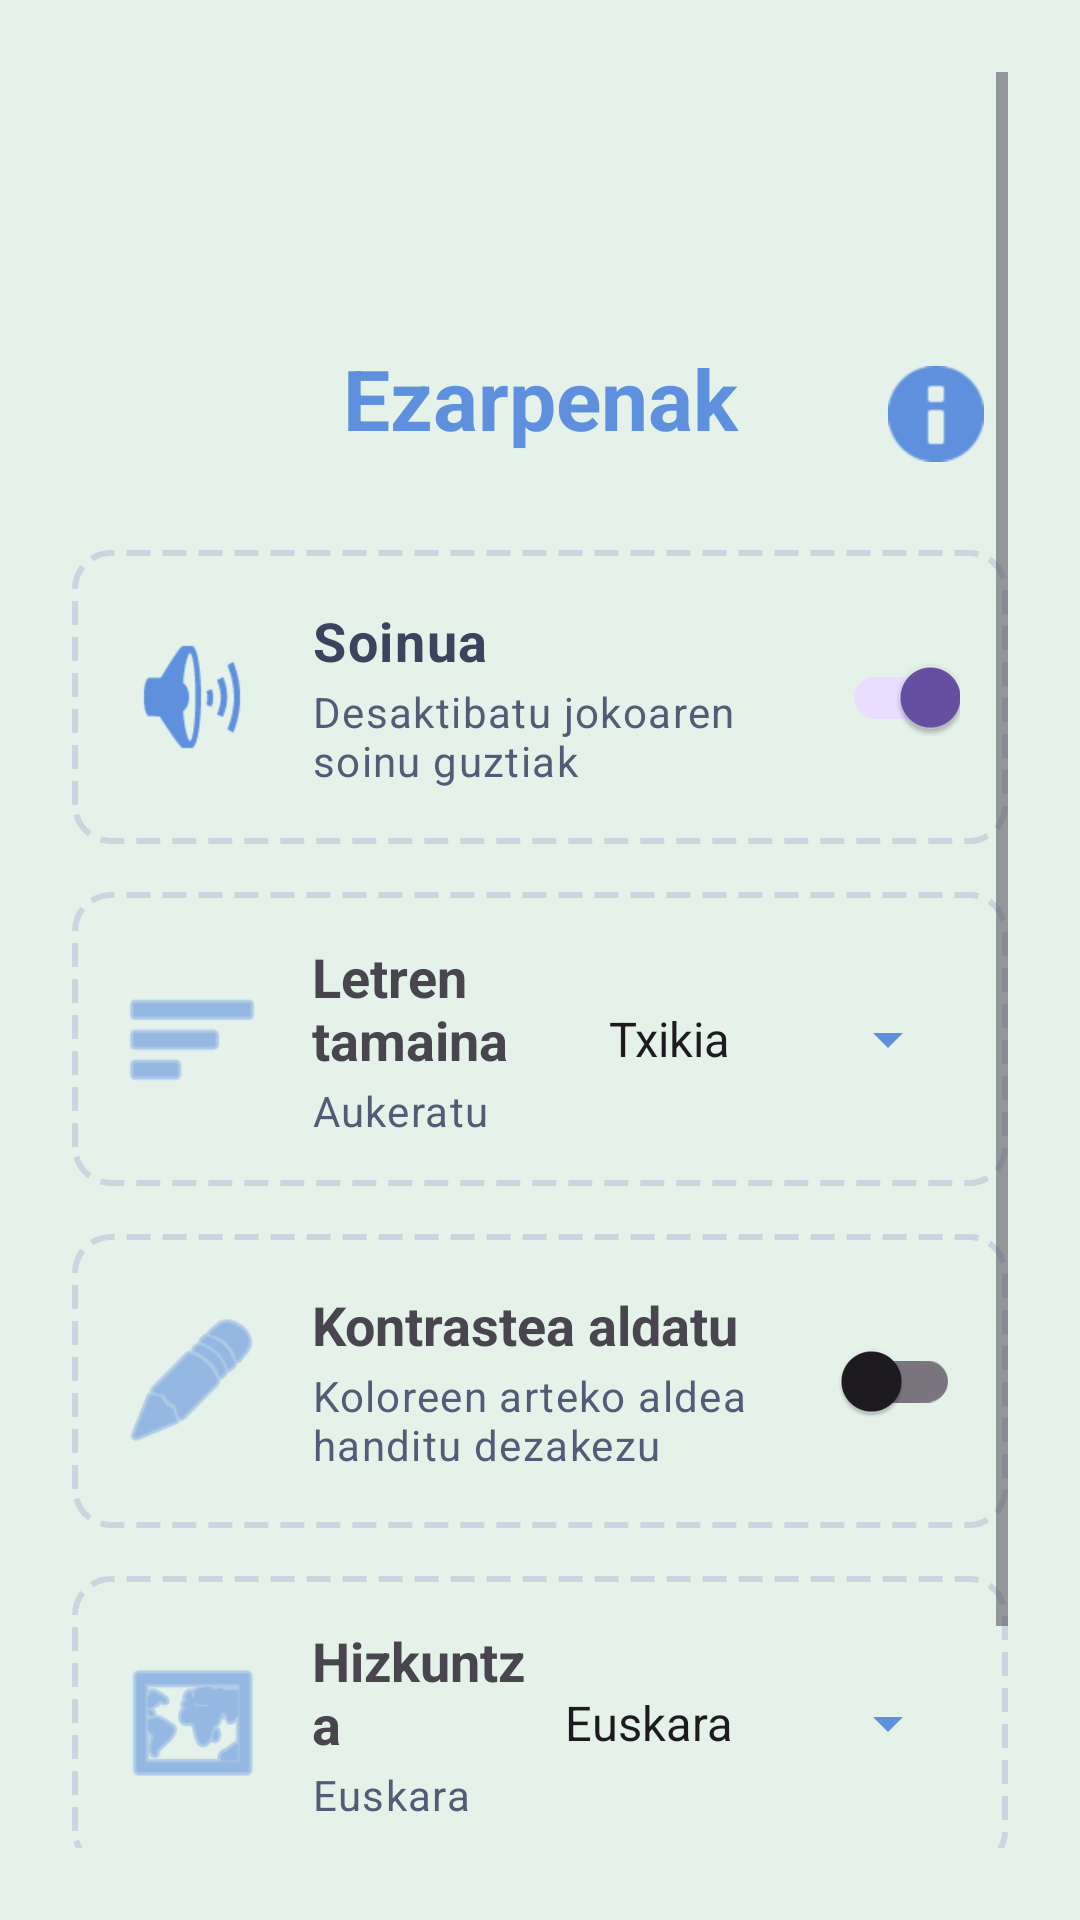

Android layout source for this screen:
<!-- AndroidManifest.xml: application theme Theme.GernikApp -->
<!-- res/layout/activity_settings.xml -->
<?xml version="1.0" encoding="utf-8"?>
<ScrollView xmlns:android="http://schemas.android.com/apk/res/android"
    xmlns:app="http://schemas.android.com/apk/res-auto"
    android:layout_width="match_parent"
    android:layout_height="match_parent"
    android:padding="@dimen/espaciado_xl"
    android:background="@color/base">

    <LinearLayout
        android:orientation="vertical"
        android:layout_width="match_parent"
        android:layout_height="wrap_content"
        android:layout_marginTop="70dp">

        <RelativeLayout
            android:layout_width="match_parent"
            android:layout_height="wrap_content"
            android:layout_marginTop="@dimen/espaciado_lg">

            
            <TextView
                android:layout_width="match_parent"
                android:layout_height="wrap_content"
                android:text="@string/ezarpenak"
                android:textColor="@color/btnSecundario"
                android:textAppearance="@style/AparienciaTexto.App.TituloMediano"
                android:gravity="center"
                android:layout_marginBottom="@dimen/espaciado_xxl" />

            
            <ImageButton
                android:id="@+id/btnAbout"
                style="@style/EstiloImageButtonMediano"
                android:layout_alignParentEnd="true"
                android:src="@android:drawable/ic_dialog_info"
                android:contentDescription="@string/honi_buruz"
                app:tint="@color/btnSecundario" />

        </RelativeLayout>

        
        <LinearLayout
            android:layout_width="match_parent"
            android:layout_height="98dp"
            android:orientation="horizontal"
            android:gravity="center_vertical"
            android:layout_marginBottom="@dimen/espaciado_base"
            android:padding="@dimen/espaciado_base"
            android:background="@drawable/border_only">

            <ImageView
                android:layout_width="@dimen/imagen_boton_mediano"
                android:layout_height="@dimen/imagen_boton_mediano"
                android:contentDescription="@string/ikono_soinua"
                android:src="@android:drawable/ic_lock_silent_mode_off"
                android:layout_marginEnd="@dimen/espaciado_base"
                app:tint="@color/btnSecundario" />

            <LinearLayout
                android:layout_width="0dp"
                android:layout_height="wrap_content"
                android:layout_weight="1"
                android:orientation="vertical">

                <TextView
                    android:layout_width="match_parent"
                    android:layout_height="wrap_content"
                    android:text="@string/soinuarekin"
                    android:textAppearance="@style/AparienciaTexto.App.Cuerpo.Defecto"
                    android:textStyle="bold"
                    android:layout_marginBottom="2dp" />

                <TextView
                    android:layout_width="match_parent"
                    android:layout_height="wrap_content"
                    android:text="@string/desaktibatu_soinua"
                    android:textAppearance="@style/AparienciaTexto.App.Caption" />
            </LinearLayout>

            <androidx.appcompat.widget.SwitchCompat
                android:id="@+id/switchMute"
                android:layout_width="wrap_content"
                android:layout_height="wrap_content"
                android:checked="true" />
        </LinearLayout>

        
        <LinearLayout
            android:layout_width="match_parent"
            android:layout_height="98dp"
            android:orientation="horizontal"
            android:gravity="center_vertical"
            android:layout_marginBottom="@dimen/espaciado_base"
            android:padding="@dimen/espaciado_base"
            android:background="@drawable/border_only">

            <ImageView
                android:layout_width="@dimen/imagen_boton_mediano"
                android:layout_height="@dimen/imagen_boton_mediano"
                android:contentDescription="@string/ikono_letra_tamaina"
                android:src="@android:drawable/ic_menu_sort_by_size"
                android:layout_marginEnd="@dimen/espaciado_base"
                app:tint="@color/btnSecundario" />

            <LinearLayout
                android:layout_width="0dp"
                android:layout_height="wrap_content"
                android:layout_weight="1"
                android:orientation="vertical">

                <TextView
                    android:layout_width="match_parent"
                    android:layout_height="wrap_content"
                    android:text="@string/letren_tamaina"
                    android:textSize="18sp"
                    android:textStyle="bold"
                    android:layout_marginBottom="2dp" />

                <TextView
                    android:layout_width="match_parent"
                    android:layout_height="wrap_content"
                    android:text="@string/aukeratu_tamaina"
                    android:textAppearance="@style/AparienciaTexto.App.Caption" />
            </LinearLayout>

            <Spinner
                android:id="@+id/spinnerTextSize"
                android:layout_width="wrap_content"
                android:layout_height="44dp"
                android:entries="@array/text_sizes"
                android:backgroundTint="@color/btnSecundario" />
        </LinearLayout>

        
        <LinearLayout
            android:layout_width="match_parent"
            android:layout_height="98dp"
            android:orientation="horizontal"
            android:gravity="center_vertical"
            android:layout_marginBottom="@dimen/espaciado_base"
            android:padding="@dimen/espaciado_base"
            android:background="@drawable/border_only">

            <ImageView
                android:layout_width="@dimen/imagen_boton_mediano"
                android:layout_height="@dimen/imagen_boton_mediano"
                android:contentDescription="@string/ikono_daltonismo"
                android:src="@android:drawable/ic_menu_edit"
                android:layout_marginEnd="@dimen/espaciado_base"
                app:tint="@color/btnSecundario" />

            <LinearLayout
                android:layout_width="0dp"
                android:layout_height="wrap_content"
                android:layout_weight="1"
                android:orientation="vertical">

                <TextView
                    android:layout_width="match_parent"
                    android:layout_height="wrap_content"
                    android:text="@string/cambiar_contraste"
                    android:textSize="18sp"
                    android:textStyle="bold"
                    android:layout_marginBottom="2dp"/>

                <TextView
                    android:layout_width="match_parent"
                    android:layout_height="wrap_content"
                    android:text="@string/cambiar_contraste_mensaje"
                    android:textAppearance="@style/AparienciaTexto.App.Caption"/>
            </LinearLayout>

            <androidx.appcompat.widget.SwitchCompat
                android:id="@+id/switchDaltonismo"
                android:layout_width="wrap_content"
                android:layout_height="wrap_content" />
        </LinearLayout>

        
        <LinearLayout
            android:layout_width="match_parent"
            android:layout_height="98dp"
            android:orientation="horizontal"
            android:gravity="center_vertical"
            android:layout_marginBottom="@dimen/espaciado_base"
            android:padding="@dimen/espaciado_base"
            android:background="@drawable/border_only">

            <ImageView
                android:layout_width="@dimen/imagen_boton_mediano"
                android:layout_height="@dimen/imagen_boton_mediano"
                android:contentDescription="@string/ikono_hizkuntza"
                android:src="@android:drawable/ic_menu_mapmode"
                android:layout_marginEnd="@dimen/espaciado_base"
                app:tint="@color/btnSecundario" />

            <LinearLayout
                android:layout_width="0dp"
                android:layout_height="wrap_content"
                android:layout_weight="1"
                android:orientation="vertical">

                <TextView
                    android:layout_width="match_parent"
                    android:layout_height="wrap_content"
                    android:text="@string/hizkuntza"
                    android:textSize="18sp"
                    android:textStyle="bold"
                    android:layout_marginBottom="2dp"/>

                <TextView
                    android:layout_width="match_parent"
                    android:layout_height="wrap_content"
                    android:text="@string/euskara_edo_gaztelania"
                    android:textAppearance="@style/AparienciaTexto.App.Caption"/>
            </LinearLayout>

            <Spinner
                android:id="@+id/spinnerLanguage"
                android:layout_width="wrap_content"
                android:layout_height="44dp"
                android:entries="@array/languages"
                android:backgroundTint="@color/btnSecundario" />
        </LinearLayout>

        
        <Button
            android:id="@+id/btnSaveSettings"
            style="@style/EstiloBotonPrimario"
            android:layout_width="match_parent"
            android:layout_height="72dp"
            android:text="@string/ezarpenak_gorde"
            android:textSize="18sp"
            android:layout_marginTop="@dimen/espaciado_lg"/>

    </LinearLayout>

</ScrollView>
<!-- resources referenced by this layout -->
<resources>
  <string-array name="languages">
          <item>Euskara</item>
          <item>Gaztelania</item>
      </string-array>
  <string-array name="text_sizes">
          <item>Txikia</item>
          <item>Normala</item>
          <item>Handia</item>
      </string-array>
  <color name="base">#E4F2EA</color>
  <color name="btnSecundario">#5F90DE</color>
  <dimen name="espaciado_base">16dp</dimen>
  <dimen name="espaciado_lg">20dp</dimen>
  <dimen name="espaciado_xl">24dp</dimen>
  <dimen name="espaciado_xxl">32dp</dimen>
  <dimen name="imagen_boton_mediano">48dp</dimen>
  <!-- drawable border_only (drawable) -->
  <?xml version="1.0" encoding="utf-8"?>
  <shape xmlns:android="http://schemas.android.com/apk/res/android">
      <solid android:color="#00000000"/>
  
      <corners android:radius="12dp"/>
  
      <stroke
          android:width="2dp"
          android:color="#CBD5E0"
          android:dashWidth="8dp"
          android:dashGap="4dp"/>
  </shape>
  <string name="aukeratu_tamaina">Aukeratu irakurtzeko tamaina egokia</string>
  <string name="cambiar_contraste">Kontrastea aldatu</string>
  <string name="cambiar_contraste_mensaje">Koloreen arteko aldea handitu dezakezu</string>
  <string name="desaktibatu_soinua">Desaktibatu jokoaren soinu guztiak</string>
  <string name="euskara_edo_gaztelania">Euskara edo Gaztelania</string>
  <string name="ezarpenak">Ezarpenak</string>
  <string name="ezarpenak_gorde">EZARPENAK GORDE</string>
  <string name="hizkuntza">Hizkuntza</string>
  <string name="honi_buruz">Honi buruz</string>
  <string name="ikono_daltonismo">Daltonismo moduko logoa</string>
  <string name="ikono_hizkuntza">Hizkuntza hautatzaile logoa</string>
  <string name="ikono_letra_tamaina">Letra tamaina logoa</string>
  <string name="ikono_soinua">Soinu kontrol logoa</string>
  <string name="letren_tamaina">Letren tamaina</string>
  <string name="soinuarekin">Soinua</string>
  <style name="AparienciaTexto.App.Caption" parent="TextAppearance.Material3.BodySmall">
          <item name="android:textSize">@dimen/texto_caption</item>
          <item name="android:textColor">@color/txtSecundario</item>
      </style>
  <style name="AparienciaTexto.App.Cuerpo.Defecto">
          <item name="android:textColor">@color/txtPrincipal</item>
      </style>
  <style name="AparienciaTexto.App.TituloMediano" parent="TextAppearance.Material3.HeadlineMedium">
          <item name="android:textSize">@dimen/texto_titulo_mediano</item>
          <item name="android:textStyle">bold</item>
          <item name="android:textColor">@color/btnPrincipal</item>
      </style>
  <style name="EstiloBotonPrimario" parent="EstiloBotonBase">
          <item name="android:background">@drawable/bg_boton_primario</item>
      </style>
  <style name="EstiloImageButtonMediano" parent="EstiloImageButtonBase">
          <item name="android:layout_width">@dimen/imagen_boton_mediano</item>
          <item name="android:layout_height">@dimen/imagen_boton_mediano</item>
          <item name="android:padding">@dimen/espaciado_sm</item>
      </style>
  <style name="Theme.GernikApp" parent="Base.Theme.GernikApp" />
  <dimen name="texto_caption">14sp</dimen>
  <color name="txtSecundario">#525C77</color>
  <color name="txtPrincipal">#39455F</color>
  <dimen name="texto_titulo_mediano">28sp</dimen>
  <color name="btnPrincipal">#8BC054</color>
  <style name="EstiloImageButtonBase">
          <item name="android:background">?attr/selectableItemBackgroundBorderless</item>
          <item name="android:scaleType">center</item>
      </style>
  <dimen name="espaciado_sm">8dp</dimen>
  <style name="Base.Theme.GernikApp" parent="Theme.Material3.DayNight.NoActionBar">
          
          
      </style>
  <color name="white">#FFFFFFFF</color>
  <color name="btnDisabledShadow">#999999</color>
  <color name="btnDisabled">#CCCCCC</color>
  <color name="btnPrincipalShadow">#6B9E3F</color>
</resources>
